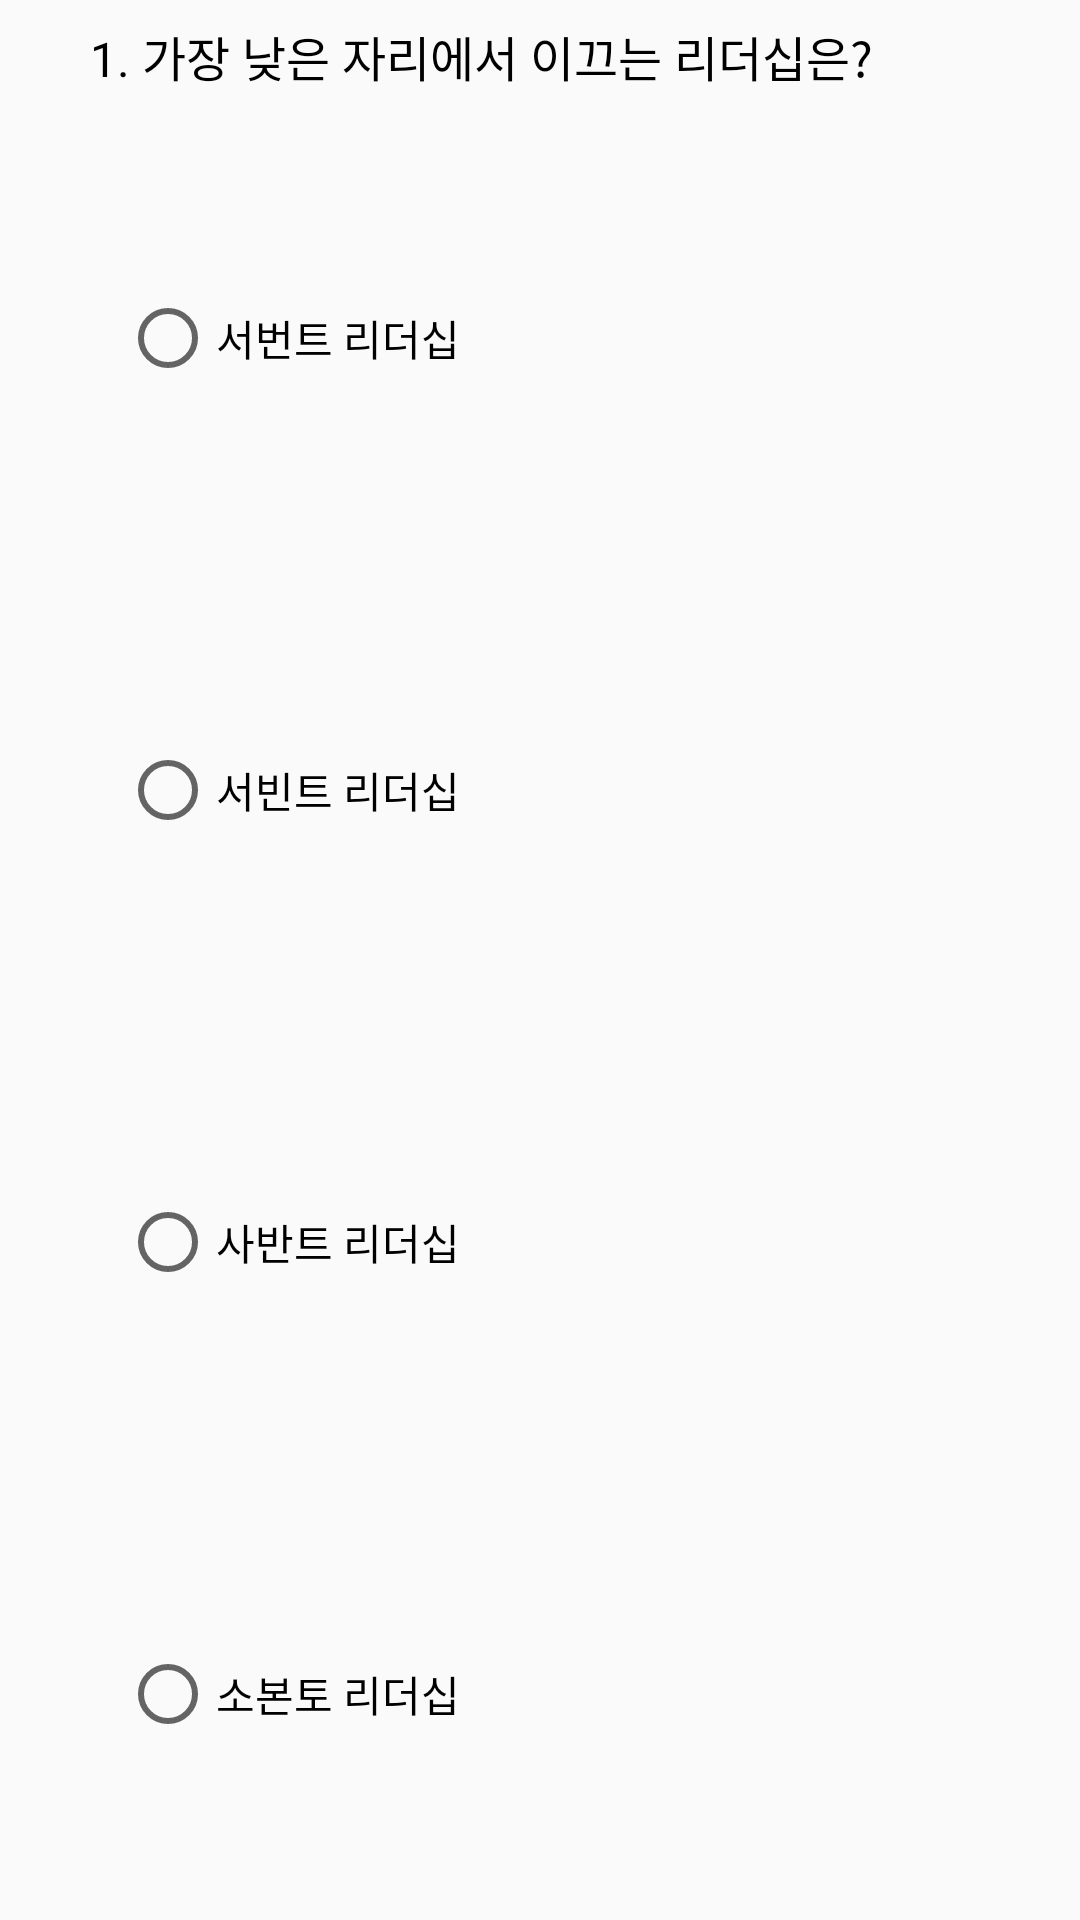

This screen was rendered from an Android layout file. Write that file and the resources it references.
<!-- AndroidManifest.xml: application theme AppTheme -->
<!-- res/layout/objectivepage_content.xml -->
<?xml version="1.0" encoding="utf-8"?>
<LinearLayout
    xmlns:android="http://schemas.android.com/apk/res/android" android:layout_width="match_parent"
    android:layout_height="wrap_content"
    android:orientation="vertical"
    android:layout_marginTop="20dp">

    <TextView
        android:layout_marginLeft="30dp"
        android:layout_marginVertical="7dp"
        android:layout_width="match_parent"
        android:layout_height="wrap_content"
        android:textColor="#000000"
        android:textSize="16sp"
        android:text="1. 가장 낮은 자리에서 이끄는 리더십은?"/>

    <RadioGroup
        android:layout_width="match_parent"
        android:layout_height="match_parent" >

        <RadioButton
            android:id="@+id/radioButton"
            android:layout_width="match_parent"
            android:layout_height="wrap_content"
            android:layout_marginLeft="40dp"
            android:layout_weight="1"
            android:text="서번트 리더십" />

        <RadioButton
            android:id="@+id/radioButton2"
            android:layout_width="match_parent"
            android:layout_height="wrap_content"
            android:layout_marginLeft="40dp"
            android:layout_weight="1"
            android:text="서빈트 리더십" />

        <RadioButton
            android:id="@+id/radioButton3"
            android:layout_width="wrap_content"
            android:layout_height="wrap_content"
            android:layout_marginLeft="40dp"
            android:layout_weight="1"
            android:text="사반트 리더십" />

        <RadioButton
            android:id="@+id/radioButton4"
            android:layout_width="wrap_content"
            android:layout_height="wrap_content"
            android:layout_marginLeft="40dp"
            android:layout_weight="1"
            android:text="소본토 리더십" />
    </RadioGroup>

</LinearLayout>
<!-- resources referenced by this layout -->
<resources>
  <style name="AppTheme" parent="Theme.AppCompat.Light.NoActionBar">
          
          <item name="colorPrimary">@color/colorPrimary</item>
          <item name="colorPrimaryDark">@color/colorPrimaryDark</item>
          <item name="colorAccent">@color/colorAccent</item>
          <item name="android:actionOverflowButtonStyle">@style/AppTheme.OverFlow</item>
      </style>
  <color name="colorPrimary">#8e88ff</color>
  <color name="colorPrimaryDark">#9966cc</color>
  <color name="colorAccent">#FF4081</color>
  <style name="AppTheme.OverFlow" parent="Widget.AppCompat.ActionButton.Overflow">
          <item name="android:tint">@color/white</item>
      </style>
</resources>
